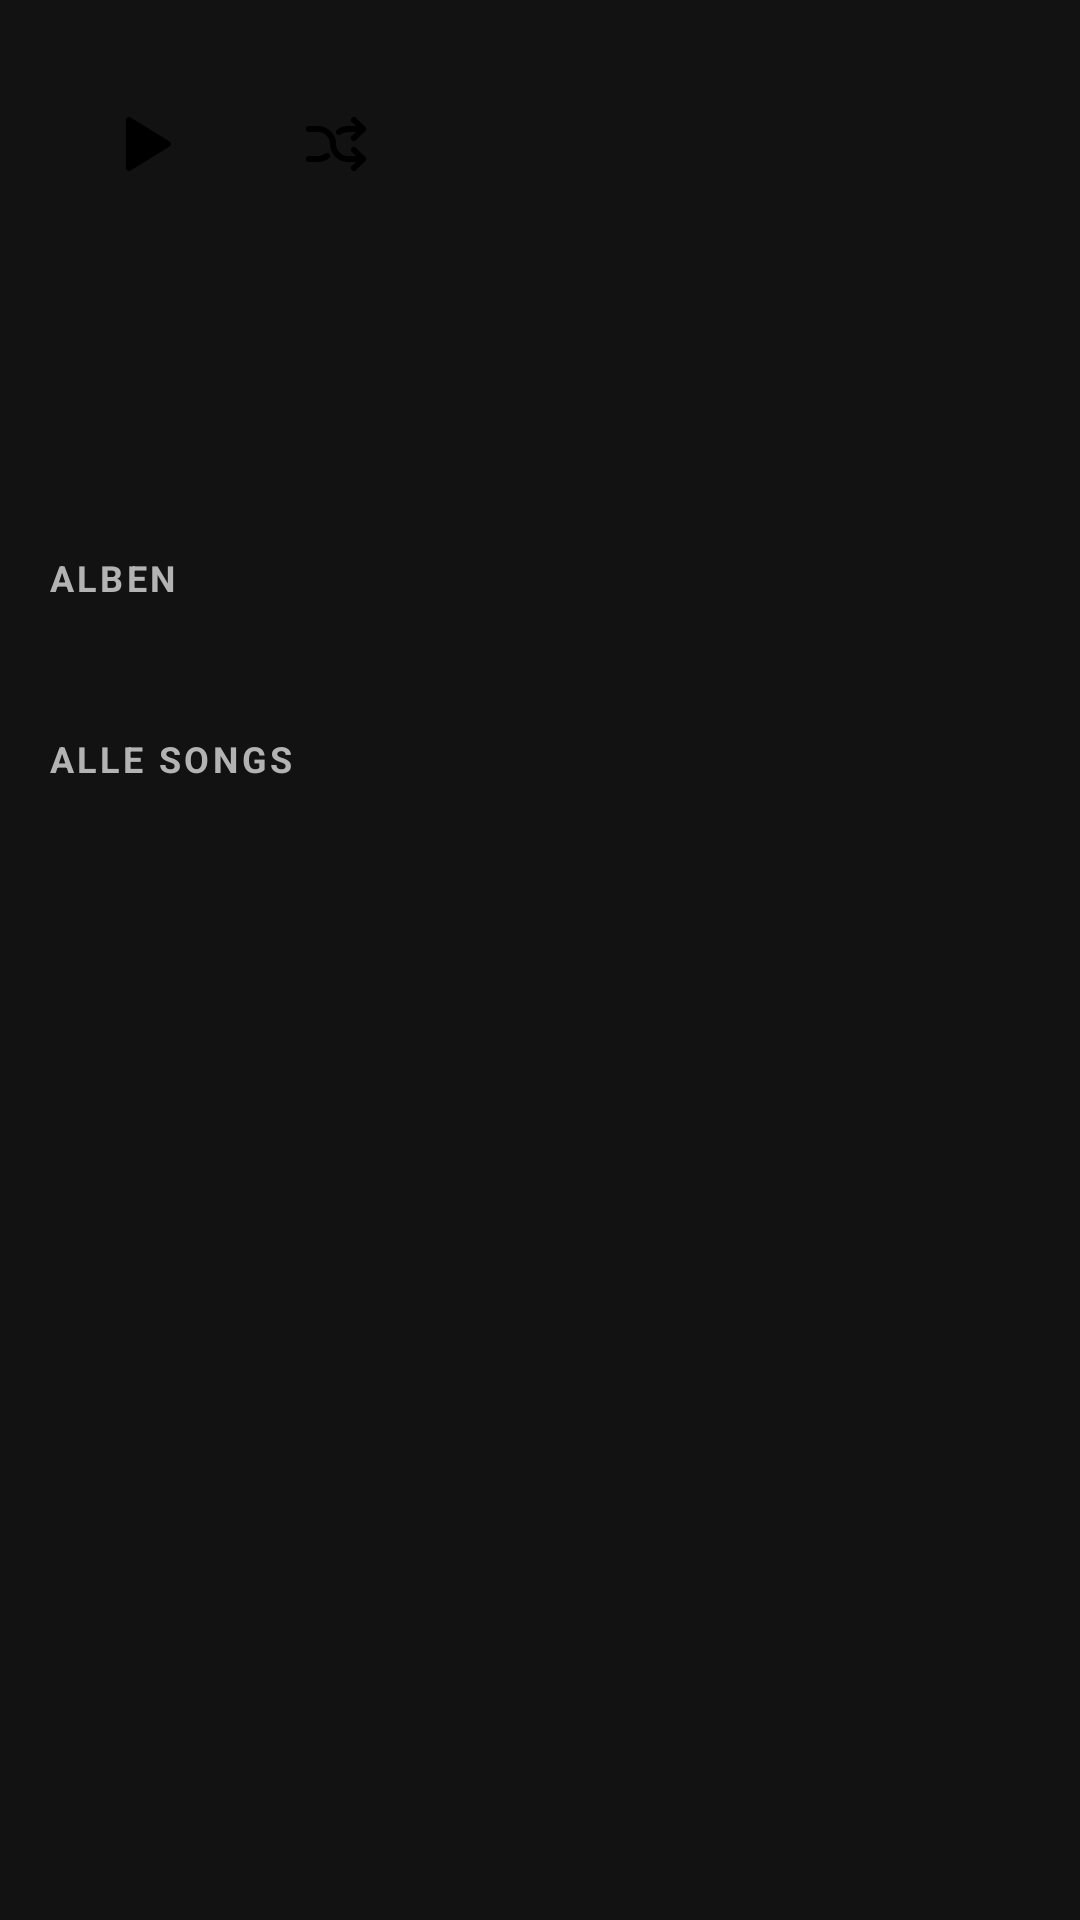

Produce the Android XML layout that renders to this screen, including the resource entries it uses.
<!-- AndroidManifest.xml: application theme Theme.LMNT -->
<!-- res/layout/fragment_artist_detail.xml -->
<?xml version="1.0" encoding="utf-8"?>
<androidx.core.widget.NestedScrollView xmlns:android="http://schemas.android.com/apk/res/android"
    xmlns:app="http://schemas.android.com/apk/res-auto"
    android:layout_width="match_parent"
    android:layout_height="match_parent"
    android:background="#121212"
    android:fitsSystemWindows="true"> <LinearLayout
    android:layout_width="match_parent"
    android:layout_height="wrap_content"
    android:orientation="vertical"
    android:padding="16dp">

    <LinearLayout
        android:layout_width="match_parent"
        android:layout_height="wrap_content"
        android:orientation="horizontal"
        android:padding="8dp">

        <ImageButton
            android:id="@+id/btnArtistPlayAll"
            android:layout_width="48dp"
            android:layout_height="48dp"
            android:src="@drawable/player_play"
            android:background="?attr/selectableItemBackgroundBorderless"
             />

        <ImageButton
            android:id="@+id/btnArtistShuffle"
            android:layout_width="48dp"
            android:layout_height="48dp"
            android:layout_marginStart="16dp"
            android:src="@drawable/arrows_shuffle"
            android:background="?attr/selectableItemBackgroundBorderless"
             />
    </LinearLayout>

    <TextView
        android:id="@+id/tvArtistDetailName"
        android:layout_width="match_parent"
        android:layout_height="wrap_content"
        android:layout_marginTop="24dp"
        android:textColor="#FFFFFF"
        android:textSize="36sp"
        android:textStyle="bold" />

    <TextView
        android:layout_width="wrap_content"
        android:layout_height="wrap_content"
        android:text="Alben"
        android:textAllCaps="true"
        android:letterSpacing="0.1"
        android:textColor="#B3B3B3"
        android:textSize="12sp"
        android:textStyle="bold"
        android:layout_marginTop="32dp" />

    <androidx.recyclerview.widget.RecyclerView
        android:id="@+id/rvArtistAlbums"
        android:layout_width="match_parent"
        android:layout_height="wrap_content"
        android:layout_marginTop="12dp"
        android:clipToPadding="false"
        android:orientation="horizontal" />

    <TextView
        android:layout_width="wrap_content"
        android:layout_height="wrap_content"
        android:text="Alle Songs"
        android:textAllCaps="true"
        android:letterSpacing="0.1"
        android:textColor="#B3B3B3"
        android:textSize="12sp"
        android:textStyle="bold"
        android:layout_marginTop="32dp" />

    <androidx.recyclerview.widget.RecyclerView
        android:id="@+id/rvArtistSongs"
        android:layout_width="match_parent"
        android:layout_height="wrap_content"
        android:layout_marginTop="12dp"
        android:nestedScrollingEnabled="false" />

</LinearLayout>
</androidx.core.widget.NestedScrollView>
<!-- resources referenced by this layout -->
<resources>
  <!-- drawable arrows_shuffle (drawable) -->
  <vector xmlns:android="http://schemas.android.com/apk/res/android" xmlns:aapt="http://schemas.android.com/aapt"
      android:viewportWidth="24"
      android:viewportHeight="24"
      android:width="24dp"
      android:height="24dp">
      <path
          android:pathData="M18 4l3 3l-3 3"
          android:strokeColor="#000000"
          android:strokeWidth="2"
          android:strokeLineCap="round"
          android:strokeLineJoin="round" />
      <path
          android:pathData="M18 20l3 -3l-3 -3"
          android:strokeColor="#000000"
          android:strokeWidth="2"
          android:strokeLineCap="round"
          android:strokeLineJoin="round" />
      <path
          android:pathData="M3 7h3a5 5 0 0 1 5 5a5 5 0 0 0 5 5h5"
          android:strokeColor="#000000"
          android:strokeWidth="2"
          android:strokeLineCap="round"
          android:strokeLineJoin="round" />
      <path
          android:pathData="M21 7h-5a4.978 4.978 0 0 0 -3 1m-4 8a4.984 4.984 0 0 1 -3 1h-3"
          android:strokeColor="#000000"
          android:strokeWidth="2"
          android:strokeLineCap="round"
          android:strokeLineJoin="round" />
  </vector>
  <!-- drawable player_play (drawable) -->
  <vector xmlns:android="http://schemas.android.com/apk/res/android" xmlns:aapt="http://schemas.android.com/aapt"
      android:viewportWidth="24"
      android:viewportHeight="24"
      android:width="24dp"
      android:height="24dp">
      <path
          android:pathData="M6 4v16a1 1 0 0 0 1.524 0.852l13 -8a1 1 0 0 0 0 -1.704l-13 -8a1 1 0 0 0 -1.524 0.852z"
          android:fillColor="#000000" />
  </vector>
  <style name="Theme.LMNT" parent="Theme.AppCompat.DayNight.NoActionBar">
          
      </style>
</resources>
